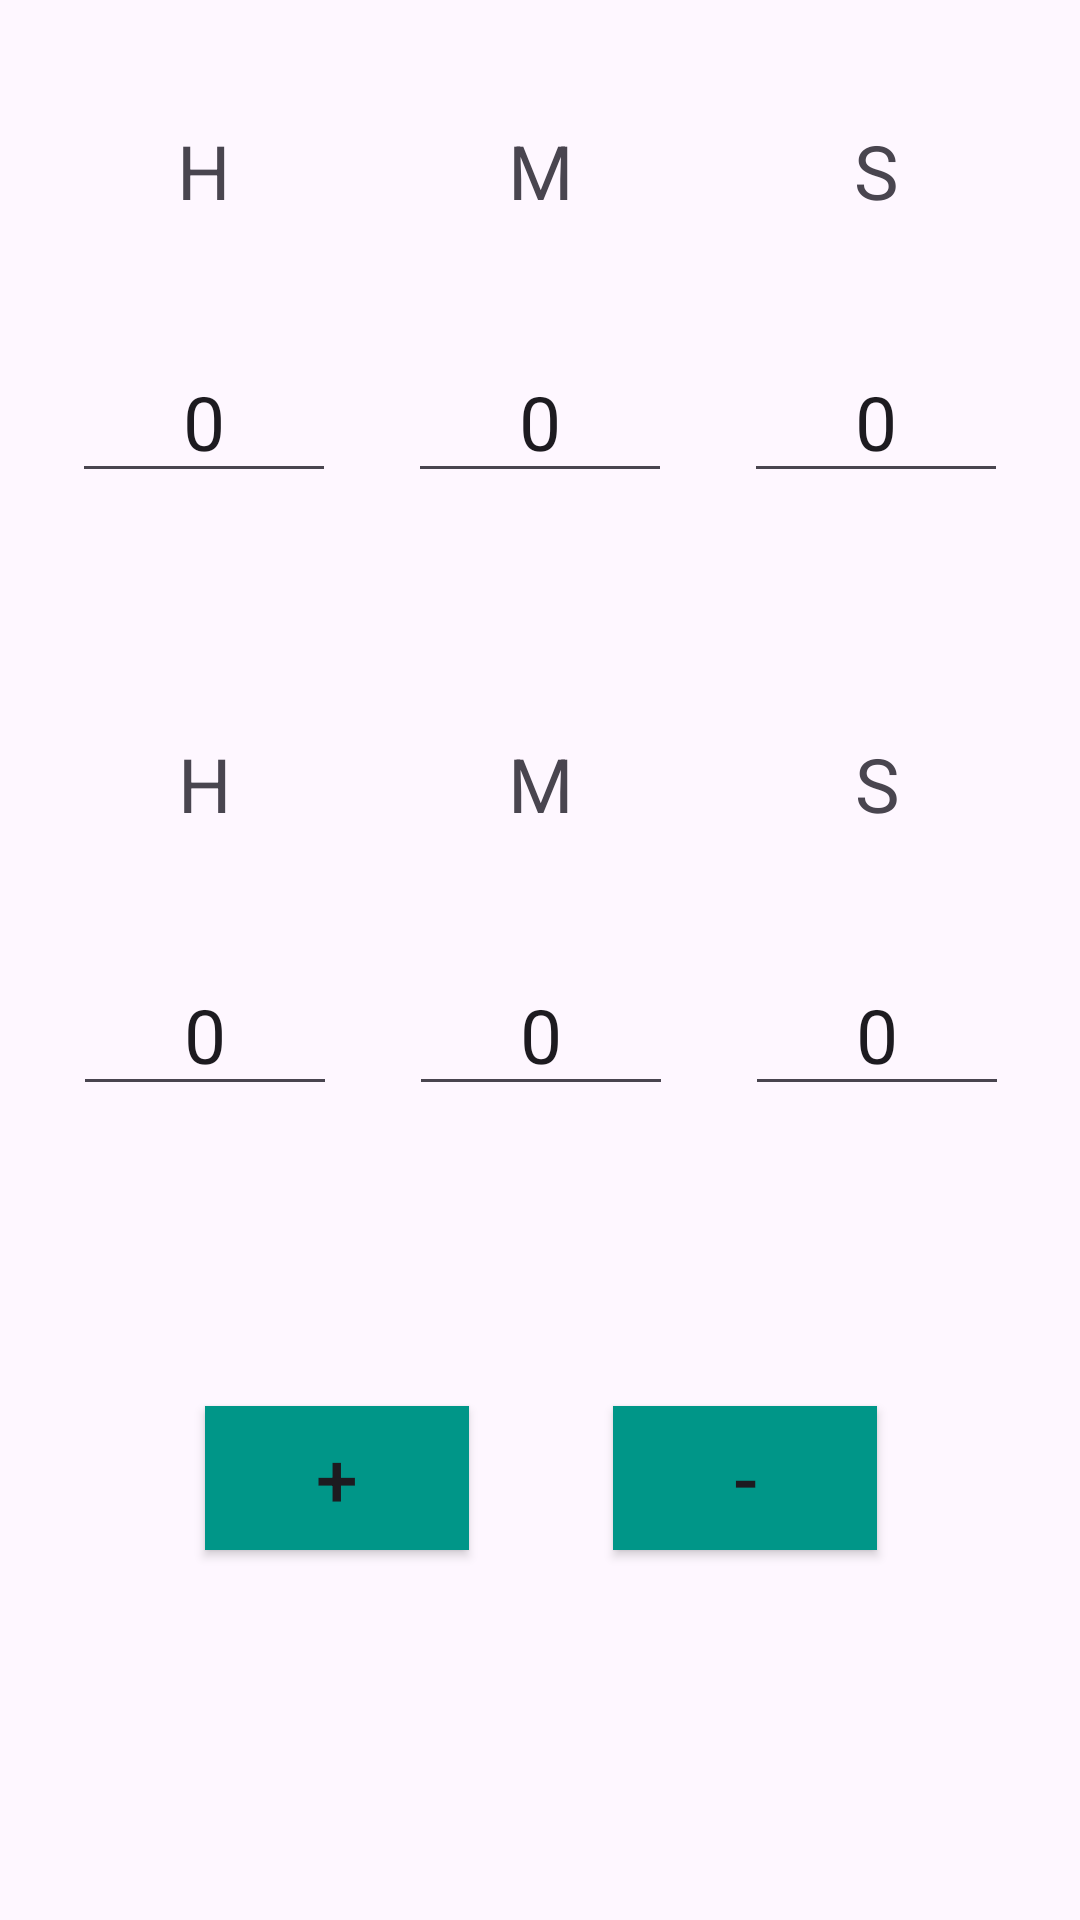

The Android layout XML behind this screen, and the referenced resources:
<!-- AndroidManifest.xml: application theme Theme.Kalkulator_czasu -->
<!-- res/layout/activity_hms.xml -->
<?xml version="1.0" encoding="utf-8"?>
<androidx.constraintlayout.widget.ConstraintLayout xmlns:android="http://schemas.android.com/apk/res/android"
    xmlns:app="http://schemas.android.com/apk/res-auto"
    xmlns:tools="http://schemas.android.com/tools"
    android:layout_width="match_parent"
    android:layout_height="match_parent"
    tools:context=".HMSActivity">

    <TextView
        android:id="@+id/textHours1"
        android:layout_width="wrap_content"
        android:layout_height="wrap_content"
        android:text="H"
        android:textSize="25sp"
        app:layout_constraintBottom_toTopOf="@+id/H1_operand"
        app:layout_constraintEnd_toEndOf="@+id/H1_operand"
        app:layout_constraintStart_toStartOf="@+id/H1_operand"
        app:layout_constraintTop_toTopOf="parent" />

    <TextView
        android:id="@+id/textMinuty1"
        android:layout_width="wrap_content"
        android:layout_height="wrap_content"
        android:layout_marginTop="40dp"
        android:text="M"
        android:textSize="25sp"
        app:layout_constraintEnd_toEndOf="parent"
        app:layout_constraintStart_toStartOf="parent"
        app:layout_constraintTop_toTopOf="parent" />

    <TextView
        android:id="@+id/textSekundy1"
        android:layout_width="wrap_content"
        android:layout_height="wrap_content"
        android:text="S"
        android:textSize="25sp"
        app:layout_constraintBottom_toTopOf="@+id/S1_operand"
        app:layout_constraintEnd_toEndOf="@+id/S1_operand"
        app:layout_constraintStart_toStartOf="@+id/S1_operand"
        app:layout_constraintTop_toTopOf="parent" />

    <EditText
        android:id="@+id/H1_operand"
        android:layout_width="wrap_content"
        android:layout_height="wrap_content"
        android:ems="3"
        android:gravity="center"
        android:imeOptions="actionDone"
        android:inputType="number"
        android:text="0"
        android:textSize="25sp"
        app:layout_constraintBottom_toBottomOf="@+id/M1_operand"
        app:layout_constraintEnd_toStartOf="@+id/M1_operand"
        app:layout_constraintStart_toStartOf="parent"
        app:layout_constraintTop_toTopOf="@+id/M1_operand" />

    <EditText
        android:imeOptions="actionDone"
        android:gravity="center"
        android:id="@+id/M1_operand"
        android:layout_width="wrap_content"
        android:layout_height="wrap_content"
        android:layout_marginTop="40dp"
        android:ems="3"
        android:inputType="number"
        android:text="0"
        android:textSize="25sp"
        app:layout_constraintEnd_toEndOf="parent"
        app:layout_constraintStart_toStartOf="parent"
        app:layout_constraintTop_toBottomOf="@+id/textMinuty1" />

    <EditText
        android:imeOptions="actionDone"
        android:gravity="center"
        android:id="@+id/S1_operand"
        android:layout_width="wrap_content"
        android:layout_height="wrap_content"
        android:ems="3"
        android:inputType="number"
        android:text="0"
        android:textSize="25sp"
        app:layout_constraintBottom_toBottomOf="@+id/M1_operand"
        app:layout_constraintEnd_toEndOf="parent"
        app:layout_constraintStart_toEndOf="@+id/M1_operand"
        app:layout_constraintTop_toTopOf="@+id/M1_operand" />

    <TextView
        android:id="@+id/textHours2"
        android:layout_width="wrap_content"
        android:layout_height="wrap_content"
        android:layout_marginTop="80dp"
        android:layout_marginBottom="40dp"
        android:text="H"
        android:textSize="25sp"
        app:layout_constraintBottom_toTopOf="@+id/H2_operand"
        app:layout_constraintEnd_toEndOf="@id/H2_operand"
        app:layout_constraintStart_toStartOf="@id/H2_operand"
        app:layout_constraintTop_toBottomOf="@+id/H1_operand" />

    <TextView
        android:id="@+id/textMinuty2"
        android:layout_width="wrap_content"
        android:layout_height="wrap_content"
        android:layout_marginTop="80dp"
        android:text="M"
        android:textSize="25sp"
        app:layout_constraintEnd_toEndOf="parent"
        app:layout_constraintStart_toStartOf="parent"
        app:layout_constraintTop_toBottomOf="@+id/M1_operand" />

    <TextView
        android:id="@+id/textSekundy2"
        android:layout_width="wrap_content"
        android:layout_height="wrap_content"
        android:layout_marginTop="80dp"
        android:layout_marginBottom="40dp"
        android:text="S"
        android:textSize="25sp"
        app:layout_constraintBottom_toTopOf="@+id/S2_operand"
        app:layout_constraintEnd_toEndOf="@+id/S2_operand"
        app:layout_constraintStart_toStartOf="@+id/S2_operand"
        app:layout_constraintTop_toBottomOf="@+id/S1_operand" />

    <EditText
        android:imeOptions="actionDone"
        android:gravity="center"
        android:id="@+id/H2_operand"
        android:layout_width="wrap_content"
        android:layout_height="wrap_content"
        android:ems="3"
        android:inputType="number"
        android:text="0"
        android:textSize="25sp"
        app:layout_constraintBottom_toBottomOf="@+id/M2_operand"
        app:layout_constraintEnd_toStartOf="@+id/M2_operand"
        app:layout_constraintStart_toStartOf="parent"
        app:layout_constraintTop_toTopOf="@+id/M2_operand" />

    <EditText
        android:id="@+id/M2_operand"
        android:layout_width="wrap_content"
        android:layout_height="wrap_content"
        android:layout_marginTop="40dp"
        android:ems="3"
        android:gravity="center"
        android:imeOptions="actionDone"
        android:inputType="number"
        android:text="0"
        android:textSize="25sp"
        app:layout_constraintEnd_toEndOf="@id/textMinuty2"
        app:layout_constraintStart_toStartOf="@id/textMinuty2"
        app:layout_constraintTop_toBottomOf="@+id/textMinuty2" />

    <EditText
        android:imeOptions="actionDone"
        android:gravity="center"
        android:id="@+id/S2_operand"
        android:layout_width="wrap_content"
        android:layout_height="wrap_content"
        android:ems="3"
        android:inputType="number"
        android:text="0"
        android:textSize="25sp"
        app:layout_constraintBottom_toBottomOf="@+id/M2_operand"
        app:layout_constraintEnd_toEndOf="parent"
        app:layout_constraintStart_toEndOf="@+id/M2_operand"
        app:layout_constraintTop_toTopOf="@+id/M2_operand" />

    <Button
        android:id="@+id/add_time"
        android:layout_width="wrap_content"
        android:layout_height="wrap_content"
        android:layout_marginTop="100dp"
        android:background="#009688"
        android:text="+"
        android:textSize="25sp"
        app:layout_constraintEnd_toEndOf="@+id/M2_operand"
        app:layout_constraintStart_toStartOf="parent"
        app:layout_constraintTop_toBottomOf="@+id/H2_operand" />

    <Button
        android:id="@+id/sub_time"
        android:layout_width="wrap_content"
        android:layout_height="wrap_content"
        android:layout_marginTop="100dp"
        android:background="#009688"
        android:text="-"
        android:textSize="25sp"
        app:layout_constraintEnd_toEndOf="parent"
        app:layout_constraintStart_toStartOf="@+id/M2_operand"
        app:layout_constraintTop_toBottomOf="@+id/S2_operand" />

    <Button
        android:id="@+id/clear_time"
        android:layout_width="wrap_content"
        android:layout_height="wrap_content"
        android:layout_marginTop="225dp"
        android:layout_marginBottom="75dp"
        android:background="#009688"
        android:text="AC"
        android:textSize="25sp"
        app:layout_constraintBottom_toBottomOf="parent"
        app:layout_constraintEnd_toEndOf="@+id/sub_time"
        app:layout_constraintStart_toStartOf="@+id/add_time"
        app:layout_constraintTop_toBottomOf="@+id/M2_operand" />


</androidx.constraintlayout.widget.ConstraintLayout>
<!-- resources referenced by this layout -->
<resources>
  <style name="Theme.Kalkulator_czasu" parent="Base.Theme.Kalkulator_czasu" />
  <style name="Base.Theme.Kalkulator_czasu" parent="Theme.Material3.DayNight.NoActionBar">
          
          
      </style>
</resources>
